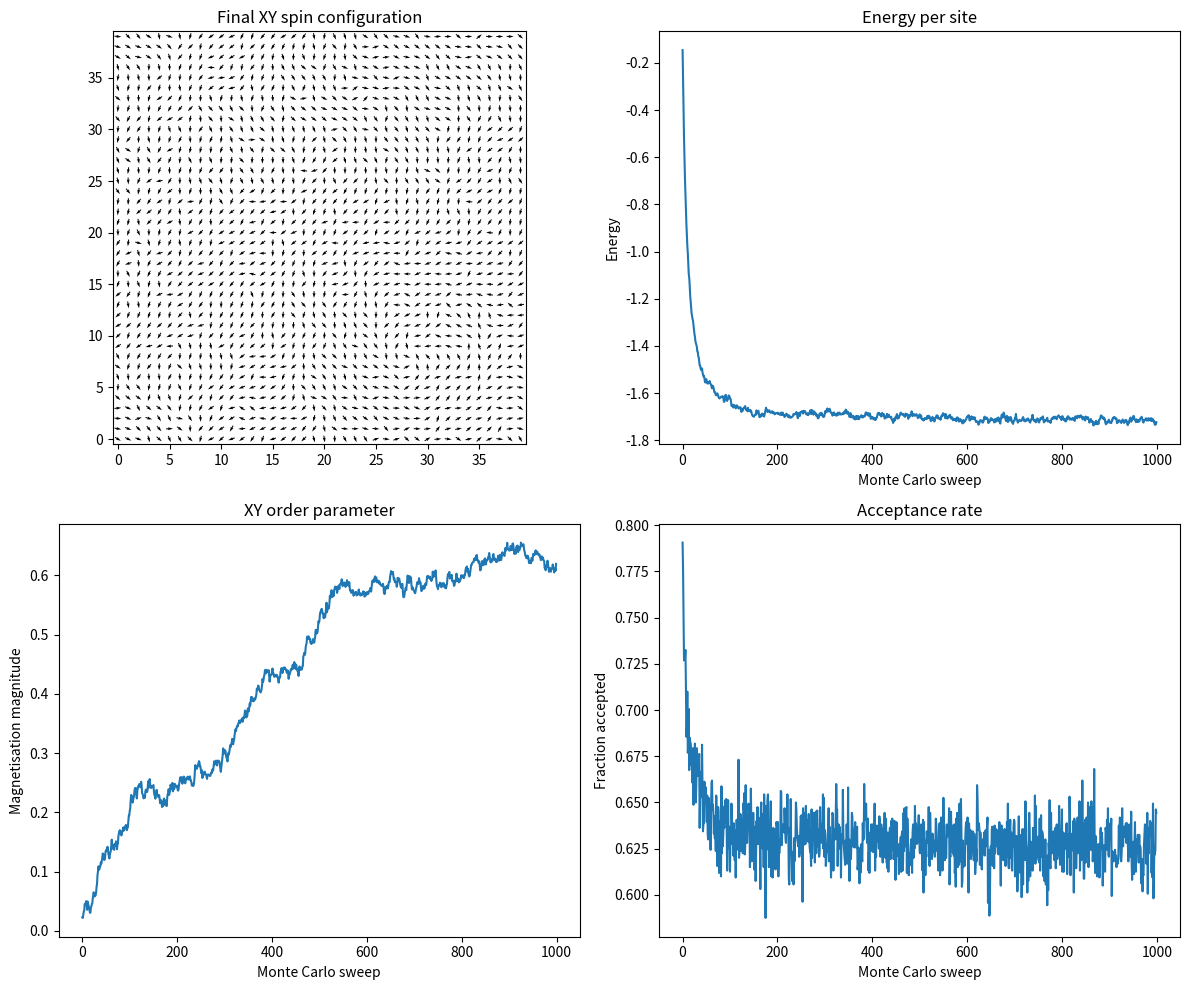

Reproduce this figure in Python.

"""
2D XY Model
============

A simple Monte Carlo simulation of the two-dimensional XY model.

Each lattice site contains a planar spin with orientation theta.

Interaction:
    E_ij = -J cos(theta_i - theta_j)

Boundary conditions:
    Periodic

Monte Carlo:
    Shuffled sequential Metropolis updates
"""

import numpy as np
import matplotlib.pyplot as plt


# ============================================================
# 1. Interaction energy
# ============================================================

def pair_energy(theta1, theta2, J=1.0):
    """
    Interaction energy between two neighbouring spins.

    Parameters
    ----------
    theta1, theta2 : float or ndarray
        Spin orientations in radians. If arrays are supplied, NumPy applies
        the formula elementwise, returning one energy per corresponding pair.
    J : float
        Coupling constant.

    Returns
    -------
    float or ndarray
        Pair interaction energy.
    """

    return -J * np.cos(theta1 - theta2)


# ============================================================
# 2. Total energy
# ============================================================

def total_energy(theta, J=1.0):
    """
    Calculate the total energy of the lattice.

    Each nearest-neighbour bond is counted once.
    Periodic boundary conditions are used.
    """

    # np.roll shifts the array and wraps values across the edges. This gives
    # each site's right and downward neighbours with periodic boundaries:
    # right[i, j] is theta[i, (j + 1) % n], and
    # down[i, j] is theta[(i + 1) % n, j].
    right = np.roll(theta, -1, axis=1)
    down = np.roll(theta, -1, axis=0)

    # theta, right, and down are arrays, so pair_energy evaluates all
    # corresponding bonds elementwise; summing gives the lattice energy.
    energy = np.sum(
        pair_energy(theta, right, J)
        + pair_energy(theta, down, J)
    )

    return energy


# ============================================================
# 3. Magnetisation
# ============================================================

def order_parameter(theta):
    """
    Calculate the XY magnetisation.

    m = |mean(exp(i theta))|

    Returns a value between 0 and 1.
    """

    mx = np.mean(np.cos(theta))
    my = np.mean(np.sin(theta))

    return np.sqrt(mx**2 + my**2)


# ============================================================
# 4. Monte Carlo sweep
# ============================================================

def mc_step(theta, T, J=1.0, scale=None):
    """
    Perform one Monte Carlo sweep.

    Every lattice site is visited exactly once,
    in a randomly shuffled order.

    Accepted changes are applied immediately.

    Parameters
    ----------
    theta : ndarray
        Spin orientation array.
    T : float
        Temperature.
    J : float
        Coupling constant.
    scale : float or None
        Standard deviation of the proposed angle change. Defaults to 0.5 radians.

    Returns
    -------
    float
        Fraction of proposed updates accepted.
    """

    n = theta.shape[0]

    if theta.shape != (n, n):
        raise ValueError("Expected a square lattice.")

    if T <= 0:
        raise ValueError("Temperature must be positive.")

    if scale is None:
        scale = 0.5

    # Visit every XY spin once, in a randomized site order.
    sites = np.random.permutation(n * n)

    accepted = 0

    for site in sites:

        # Convert linear site index to lattice coordinates
        ix, iy = divmod(site, n)

        # Read the four periodic nearest-neighbour XY angles.
        neighbours = (
            theta[(ix + 1) % n, iy],
            theta[(ix - 1) % n, iy],
            theta[ix, (iy + 1) % n],
            theta[ix, (iy - 1) % n],
        )

        # Current orientation
        old = theta[ix, iy]

        # Propose a new orientation
        new = old + np.random.normal(scale=scale)

        # Sum the bond-energy changes caused by this spin proposal.
        dE = 0.0

        for neighbour in neighbours:

            dE += (
                pair_energy(new, neighbour, J)
                - pair_energy(old, neighbour, J)
            )

        # Apply the XY Metropolis criterion to the proposed energy change.
        if dE <= 0.0:

            theta[ix, iy] = new
            accepted += 1

        elif np.random.random() < np.exp(-dE / T):

            theta[ix, iy] = new
            accepted += 1

    return accepted / (n * n)


# ============================================================
# 5. Simulation
# ============================================================

def simulate(
    n=20,
    T=0.5,
    steps=1000,
    J=1.0,
    seed=1234,
):
    """
    Run the XY model simulation.

    Parameters
    ----------
    n : int
        Linear lattice size.
    T : float
        Temperature.
    steps : int
        Number of Monte Carlo sweeps.
    J : float
        Coupling constant.
    seed : int
        Random seed.

    Returns
    -------
    theta : ndarray
        Final spin configuration.
    energies : ndarray
        Energy per site at each sweep.
    order : ndarray
        Magnetisation at each sweep.
    acceptance : ndarray
        Acceptance fraction at each sweep.
    """

    if n < 2:
        raise ValueError("Lattice size must be at least 2.")

    if T <= 0:
        raise ValueError("Temperature must be positive.")

    if steps < 1:
        raise ValueError("Number of steps must be positive.")

    np.random.seed(seed)

    # Draw independent planar-spin angles over the full circle.
    theta = np.random.uniform(
        0.0,
        2.0 * np.pi,
        size=(n, n)
    )

    energies = np.empty(steps)
    order = np.empty(steps)
    acceptance = np.empty(steps)

    # Monte Carlo simulation
    for step in range(steps):

        acceptance[step] = mc_step(theta, T, J)

        # Store the XY bond energy normalized by the number of sites.
        energies[step] = total_energy(theta, J) / (n * n)

        # Track planar magnetisation from the mean spin-vector components.
        order[step] = order_parameter(theta)

    return theta, energies, order, acceptance


# ============================================================
# 6. Plotting
# ============================================================



def plot_results(theta, energies, order, acceptance):
    fig, axes = plt.subplots(2, 2, figsize=(12, 10))

    # Final spin configuration as arrows
    n = theta.shape[0]
    x, y = np.meshgrid(np.arange(n), np.arange(n))

    u = np.cos(theta)
    v = np.sin(theta)

    axes[0, 0].quiver(
        x, y, u, v,
        angles="xy",
        scale_units="xy",
        scale=1.5,
        pivot="middle",
    )
    axes[0, 0].set_title("Final XY spin configuration")
    axes[0, 0].set_aspect("equal")
    axes[0, 0].set_xlim(-0.5, n - 0.5)
    axes[0, 0].set_ylim(-0.5, n - 0.5)

    # Energy per site
    axes[0, 1].plot(energies)
    axes[0, 1].set_title("Energy per site")
    axes[0, 1].set_xlabel("Monte Carlo sweep")
    axes[0, 1].set_ylabel("Energy")

    # Order parameter
    axes[1, 0].plot(order)
    axes[1, 0].set_title("XY order parameter")
    axes[1, 0].set_xlabel("Monte Carlo sweep")
    axes[1, 0].set_ylabel("Magnetisation magnitude")

    # Acceptance rate
    axes[1, 1].plot(acceptance)
    axes[1, 1].set_title("Acceptance rate")
    axes[1, 1].set_xlabel("Monte Carlo sweep")
    axes[1, 1].set_ylabel("Fraction accepted")

    plt.tight_layout()
    plt.show()

# ============================================================
# 7. Main program
# ============================================================

if __name__ == "__main__":

    # Simulation parameters
    n = 40
    T = 0.5
    steps = 1000
    J = 1.0

    # Run simulation
    theta, energies, order, acceptance = simulate(
        n=n,
        T=T,
        steps=steps,
        J=J,
        seed=1234,
    )

    # Print summary
    print("2D XY model")
    print("------------")
    print(f"Lattice size: {n} x {n}")
    print(f"Temperature: {T}")
    print(f"Coupling: {J}")
    print(f"Monte Carlo sweeps: {steps}")
    print()
    print(f"Final energy per site: {energies[-1]:.6f}")
    print(f"Final magnetisation: {order[-1]:.6f}")
    print(f"Final acceptance rate: {acceptance[-1]:.4f}")

    # Plot results
    plot_results(theta, energies, order, acceptance)
